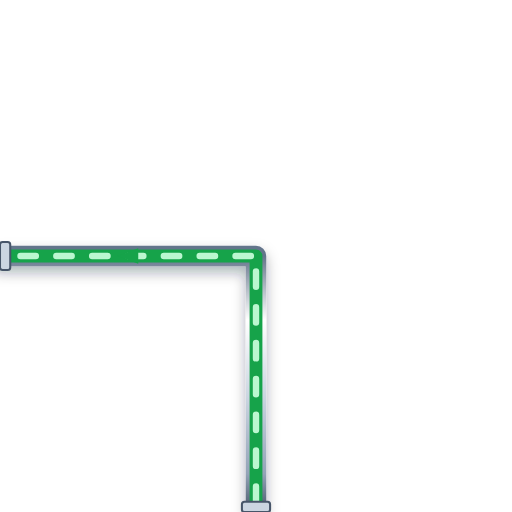
t = 0.00 s
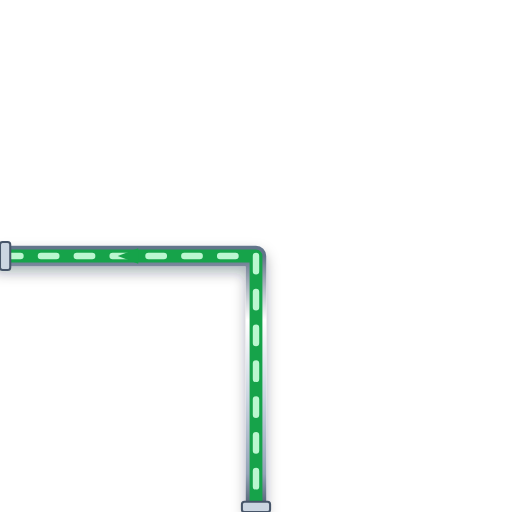
t = 0.20 s
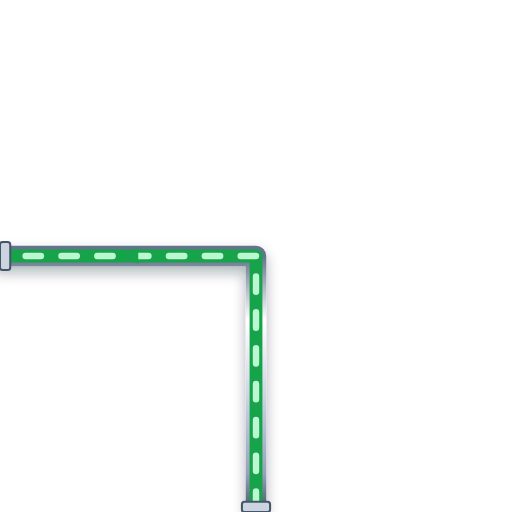
t = 0.40 s
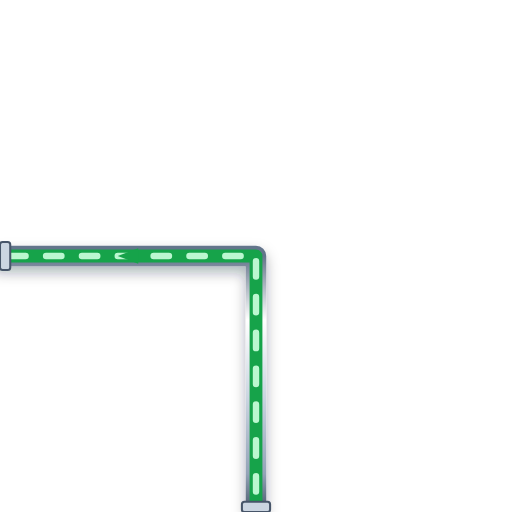
t = 0.60 s

The animated SVG that drew these frames (rendered in a browser with its animation timeline set to each time). Animation: 1 CSS @keyframes rule; one cycle of 0.80 s, repeats indefinitely.

<svg xmlns="http://www.w3.org/2000/svg" viewBox="0 0 200 200" width="200" height="200">
  <defs>
    <style>
      @keyframes p-flow-anim {
        from { stroke-dashoffset: 24; } to { stroke-dashoffset: 0; }
      }
      .anim-p-flow {
        stroke-dasharray: 6 8;
        animation: p-flow-anim 0.8s linear infinite;
      }
    </style>
    <filter id="ssPipeShadow" x="-15%" y="-15%" width="130%" height="130%">
      <feDropShadow dx="0" dy="2.5" stdDeviation="2.5" flood-color="#0f172a" flood-opacity="0.32" />
    </filter>
    <linearGradient id="ssPipeGradH" x1="0%" y1="0%" x2="0%" y2="100%">
      <stop offset="0%" stop-color="#64748b" /><stop offset="25%" stop-color="#ffffff" />
      <stop offset="55%" stop-color="#cbd5e1" /><stop offset="85%" stop-color="#94a3b8" /><stop offset="100%" stop-color="#475569" />
    </linearGradient>
  </defs>

  <!-- Stainless Steel 316 Outer Casing (8px with 3D Drop Shadow) -->
  <path d="M 100 200 L 100 100 L 0 100" stroke="url(#ssPipeGradH)" stroke-width="8" fill="none" stroke-linecap="round" stroke-linejoin="round" filter="url(#ssPipeShadow)"/>

  <!-- Process Fluid Core (5px) -->
  <path d="M 100 200 L 100 100 L 0 100" stroke="#16A34A" stroke-width="5" fill="none" stroke-linecap="round" stroke-linejoin="round"/>

  <!-- Animated Fluid Flow Stream Dashes (2.5px) -->
  <path d="M 100 200 L 100 100 L 0 100" stroke="#BBF7D0" stroke-width="2.5" fill="none" stroke-linejoin="round" stroke-linecap="round" class="anim-p-flow"/>

  <!-- Directional Flow Arrow -->
  <polygon points="54,97 46,100 54,103" fill="#16A34A" />

  <!-- ANSI Flange Connection Collars -->
  <rect x="94.5" y="196" width="11" height="4" rx="1" fill="#cbd5e1" stroke="#475569" stroke-width="0.8"/>
  <rect x="0" y="94.5" width="4" height="11" rx="1" fill="#cbd5e1" stroke="#475569" stroke-width="0.8"/>
</svg>
